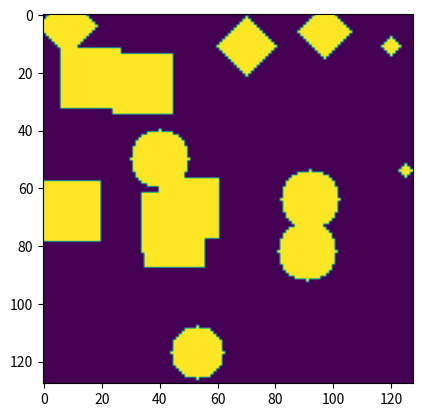

Python code for this plot:
import numpy as np
import matplotlib.pyplot as plt

# make a simple grid data
class GridData:
    def __init__(self, x_max, y_max, num_shapes=5, shape_max_size=10):
        self.x_max = x_max
        self.y_max = y_max
        self.num_shapes = num_shapes
        self.shape_max_size = shape_max_size
    
    def generate_grid(self):
        # randomly generate shapes and put into the grid
        # shape can be a circle, a square, a triangle
        self.grid = np.zeros((self.x_max, self.y_max))
        for i in range(self.num_shapes):
            shape = np.random.randint(3)
            if shape == 0:
                self.grid = self.draw_circle(self.grid)
            elif shape == 1:
                self.grid = self.draw_square(self.grid)
            elif shape == 2:
                self.grid = self.draw_triangle(self.grid)
        
        return self.grid
    
    def draw_circle(self, grid):
        # randomly generate a circle
        x = np.random.randint(self.x_max-1)
        y = np.random.randint(self.y_max-1)
        r = np.random.randint(1, min(self.x_max-x, self.y_max-y))
        r = min(r, self.shape_max_size)
        for i in range(self.x_max):
            for j in range(self.y_max):
                if (i-x)**2 + (j-y)**2 <= r**2:
                    grid[i][j] = 1
        return grid
    
    def draw_square(self, grid):
        # randomly generate a square
        x = np.random.randint(self.x_max)
        y = np.random.randint(self.y_max)
        r = np.random.randint(1, min(self.x_max-x, self.y_max-y))
        r = min(r, self.shape_max_size)
        for i in range(self.x_max):
            for j in range(self.y_max):
                if abs(i-x) <= r and abs(j-y) <= r:
                    grid[i][j] = 1
        return grid
    
    def draw_triangle(self, grid):
        # randomly generate a triangle
        x = np.random.randint(self.x_max)
        y = np.random.randint(self.y_max)
        r = np.random.randint(1, min(self.x_max-x, self.y_max-y))
        r = min(r, self.shape_max_size)
        for i in range(self.x_max):
            for j in range(self.y_max):
                if abs(i-x) + abs(j-y) <= r:
                    grid[i][j] = 1
        return grid
    
if __name__ == '__main__':
    Grid = GridData(128, 128, num_shapes=15)
    grid = Grid.generate_grid()
    plt.imshow(grid)
    plt.show()


